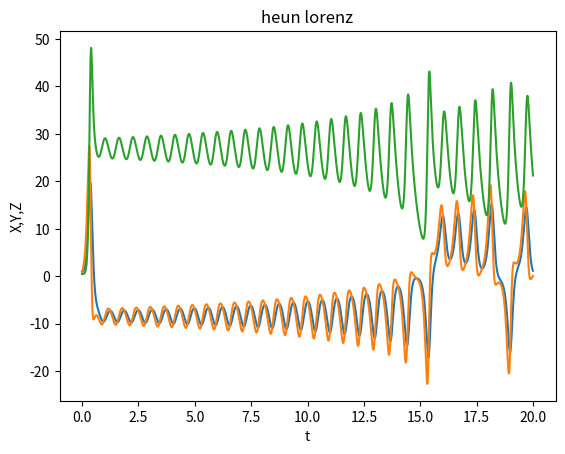

Reproduce this figure in Python.
import numpy as np
import matplotlib.pyplot as plt

def heun(x0, f, tf, acc):
    ti = 0
    xi = x0
    tlist = [ti]
    xlist = [x0]
    dt = 1
    while ti < tf:
        while True:
            tip1 = ti + dt
            # 前進オイラー法
            xip1_euler = xi + dt*f(ti, xi)
            # ホイン法
            xip1 = xi + dt/2*(f(ti, xi) + f(tip1, xip1_euler))
            if np.max(np.abs((xip1_euler - xip1) / xip1))< acc:
                dt *= 4
                break
            dt /= 4
            
        tlist.append(tip1)
        xlist.append(xip1)
        ti, xi = tip1, xip1
        
    return tlist, xlist

def lorenz(t, x): 
    '''
    ローレンツ方程式:
    dx/dt = -10x + 10y	
    dy/dt = 28x - y - xz
    dz/dt = -8/3z + xy
    '''
    f = np.zeros_like(x)
    f[0] = -10*x[0] + 10*x[1]
    f[1] = 28*x[0] - x[1] - x[0]*x[2]
    f[2] = -8/3*x[2] + x[0]*x[1]
    return f

x0 = np.zeros(3)
x0[0] = 1
x0[1] = 0.5
x0[2] = 0.5

t, x = heun(x0, lorenz, 20, 10**(-5))
fig = plt.figure()
plt.plot(t, x)
plt.xlabel("t")
plt.ylabel("X,Y,Z")
plt.title("heun lorenz")
plt.show()
fig.savefig("lorenz.png")